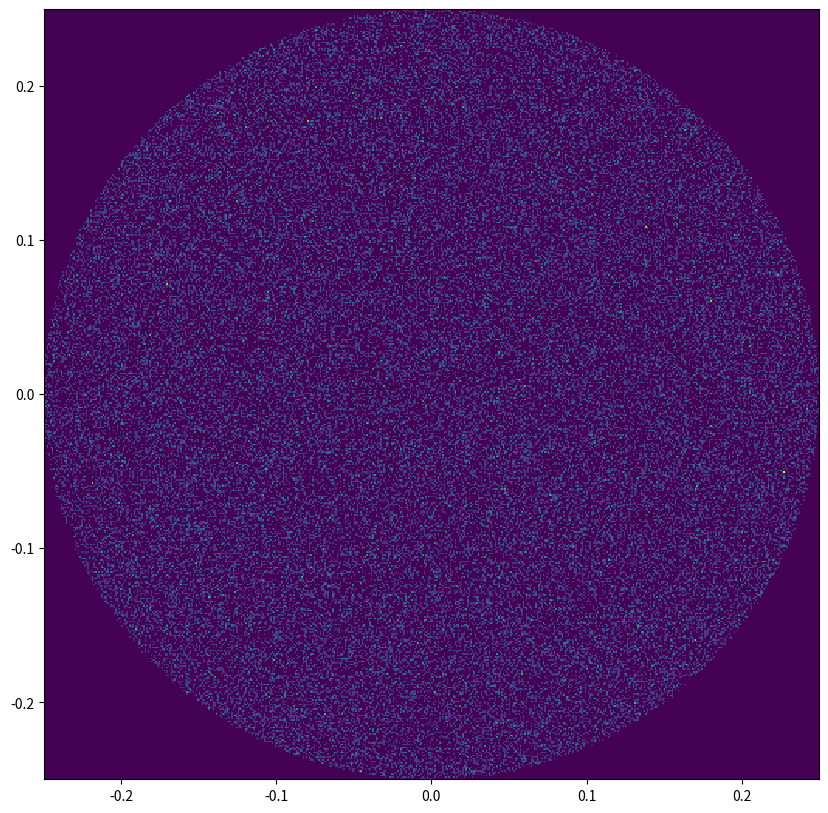
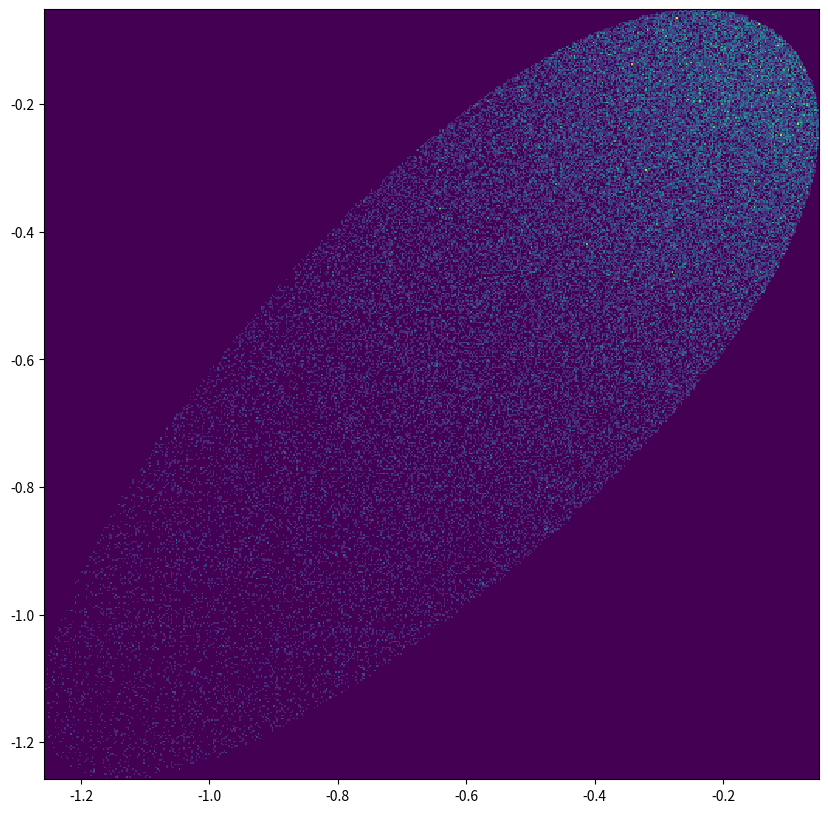

The script that saved these images, in order:
import numpy as np
from matplotlib import pyplot as plt
from numpy.random import uniform

R = 1
nsamples = int(1e5)
bound = R/4
focalz = R/2

def RejectionSampling(nsamples, bound):
	gen = uniform(-bound,bound, size = (nsamples,2))
	x = gen[:,0]
	y = gen[:,1]
	for i in range(0,len(gen)):
		if x[i]**2 + y[i]**2 > bound**2:
			x[i] = np.inf
			y[i] = np.inf
	x = x[np.isfinite(x)]
	y = y[np.isfinite(y)]
	return np.vstack((x,y)).T


def Model(x,y):
	z = np.sqrt(R**2 - x**2 - y**2)

	verin = np.array([np.sqrt(0.5),np.sqrt(0.5),1])/np.sqrt(2)

	vercen = -np.array([x,y,z])/np.sqrt(x**2 + y**2 + z**2)

	verout = verin - (2*np.dot(verin,vercen))*vercen

	k = focalz/verout[2]

	xp = k*verout[0]
	yp = k*verout[1]

	return np.array([xp,yp])

inn = RejectionSampling(nsamples,bound)
out = np.zeros(np.shape(inn))

for i in range(0,len(inn)):
	print("%.2f %%" %(i/len(inn)*100))
	out[i] = Model(inn[i,0],inn[i,1])

plt.figure("Input", figsize = [10,10])
#plt.plot(inn[:,0],inn[:,1],'.')
plt.hist2d(inn[:,0], inn[:,1], 500)

plt.figure("Output over z=R/2", figsize = [10,10])
#plt.plot(out[:,0],out[:,1],'.')
plt.hist2d(out[:,0], out[:,1], 500)

plt.show()